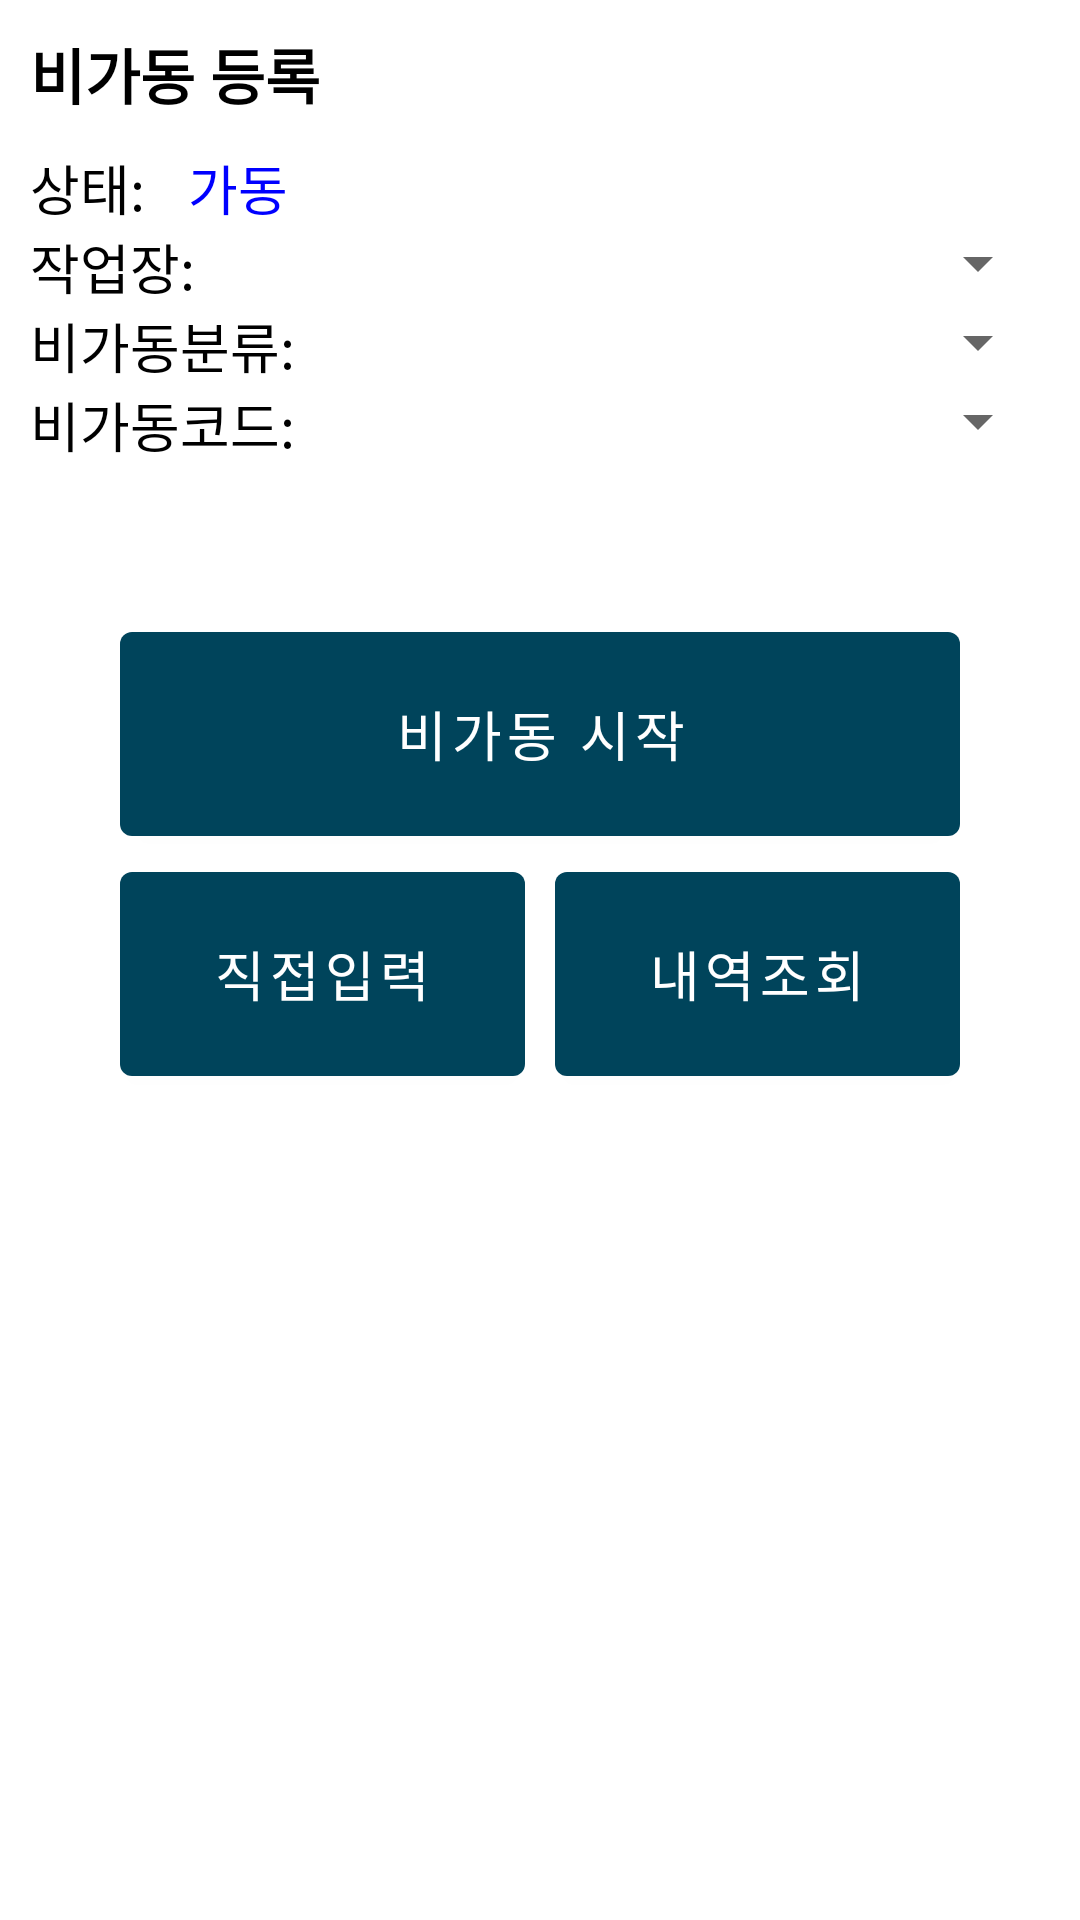

Produce the Android XML layout that renders to this screen, including the resource entries it uses.
<!-- AndroidManifest.xml: application theme AppTheme -->
<!-- res/layout/layout4.xml -->
<?xml version="1.0" encoding="utf-8"?>
<LinearLayout xmlns:android="http://schemas.android.com/apk/res/android"
    xmlns:app="http://schemas.android.com/apk/res-auto"
    xmlns:tools="http://schemas.android.com/tools"
    android:layout_width="match_parent"
    android:layout_height="match_parent"
    android:orientation="vertical"
    android:weightSum="10">

    <LinearLayout
        android:layout_width="match_parent"
        android:layout_height="0dp"
        android:layout_weight="10"
        android:orientation="vertical">

        <TextView
            android:id="@+id/textView8"
            android:layout_width="wrap_content"
            android:layout_height="wrap_content"
            android:layout_marginStart="10dp"
            android:layout_marginTop="10dp"
            android:layout_marginBottom="10dp"
            android:text="비가동 등록"
            android:textColor="@android:color/black"
            android:textSize="20sp"
            android:textStyle="bold" />

        <LinearLayout
            android:layout_width="match_parent"
            android:layout_height="wrap_content"
            android:orientation="horizontal">

            <TextView
                android:id="@+id/textView19"
                android:layout_width="wrap_content"
                android:layout_height="wrap_content"
                android:layout_marginStart="10dp"
                android:layout_marginEnd="10dp"
                android:text="상태: "
                android:textColor="@android:color/black"
                android:textSize="18sp" />

            <TextView
                android:id="@+id/txtState"
                android:layout_width="wrap_content"
                android:layout_height="wrap_content"
                android:text="가동"
                android:textColor="@color/txt_background"
                android:textSize="18sp" />
        </LinearLayout>

        <LinearLayout
            android:id="@+id/layoutCostCenter"
            android:layout_width="match_parent"
            android:layout_height="wrap_content"
            android:layout_marginStart="10dp"
            android:layout_marginEnd="10dp"
            android:background="@drawable/borderline2"
            android:orientation="horizontal">

            <TextView
                android:id="@+id/txtCostCenter"
                android:layout_width="wrap_content"
                android:layout_height="wrap_content"
                android:text="작업장: "
                android:textColor="#000000"
                android:textSize="18sp" />

            <Spinner
                android:id="@+id/costCenterSpinner"
                android:layout_width="match_parent"
                android:layout_height="wrap_content" />
        </LinearLayout>

        <LinearLayout
            android:id="@+id/layoutClass"
            android:layout_width="match_parent"
            android:layout_height="wrap_content"
            android:layout_marginStart="10dp"
            android:layout_marginEnd="10dp"
            android:background="@drawable/borderline2"
            android:orientation="horizontal">

            <TextView
                android:id="@+id/txtClass"
                android:layout_width="wrap_content"
                android:layout_height="wrap_content"
                android:text="비가동분류: "
                android:textColor="#000000"
                android:textSize="18sp" />

            <Spinner
                android:id="@+id/nonOperationClassCodesSpinner"
                android:layout_width="match_parent"
                android:layout_height="wrap_content" />
        </LinearLayout>

        <LinearLayout
            android:id="@+id/layoutClass2"
            android:layout_width="match_parent"
            android:layout_height="wrap_content"
            android:layout_marginStart="10dp"
            android:layout_marginEnd="10dp"
            android:background="@drawable/borderline2"
            android:orientation="horizontal">

            <TextView
                android:layout_width="wrap_content"
                android:layout_height="wrap_content"
                android:text="비가동코드: "
                android:textColor="#000000"
                android:textSize="18sp" />

            <Spinner
                android:id="@+id/nonOperationCodeSpinner"
                android:layout_width="match_parent"
                android:layout_height="wrap_content" />
        </LinearLayout>

        <LinearLayout
            android:id="@+id/layoutOnlyView"
            android:layout_width="match_parent"
            android:layout_height="wrap_content"
            android:layout_marginStart="10dp"
            android:layout_marginEnd="10dp"
            android:background="@drawable/borderline2"
            android:orientation="horizontal"
            android:visibility="gone">

            <TextView
                android:layout_width="wrap_content"
                android:layout_height="wrap_content"
                android:layout_marginTop="14dp"
                android:layout_marginBottom="14dp"
                android:text="비가동분류: "
                android:textColor="#000000"
                android:textSize="18sp" />

            <TextView
                android:id="@+id/txtCurrentClass"
                android:layout_width="wrap_content"
                android:layout_height="wrap_content"
                android:layout_marginLeft="10dp"
                android:layout_marginTop="14dp"
                android:layout_marginBottom="14dp"
                android:textColor="#000000"
                android:textSize="16sp" />

        </LinearLayout>

        <LinearLayout
            android:id="@+id/layoutOnlyView2"
            android:layout_width="match_parent"
            android:layout_height="wrap_content"
            android:layout_marginStart="10dp"
            android:layout_marginEnd="10dp"
            android:background="@drawable/borderline2"
            android:orientation="horizontal"
            android:visibility="gone">

            <TextView
                android:layout_width="wrap_content"
                android:layout_height="wrap_content"
                android:layout_marginTop="14dp"
                android:layout_marginBottom="14dp"
                android:text="비가동코드: "
                android:textColor="#000000"
                android:textSize="18sp" />

            <TextView
                android:id="@+id/txtCurrentCode"
                android:layout_width="wrap_content"
                android:layout_height="wrap_content"
                android:layout_marginLeft="10dp"
                android:layout_marginTop="14dp"
                android:layout_marginBottom="14dp"
                android:textColor="#000000"
                android:textSize="16sp" />

        </LinearLayout>

        <LinearLayout
            android:id="@+id/layoutTime"
            android:layout_width="match_parent"
            android:layout_height="wrap_content"
            android:gravity="center"
            android:orientation="vertical"
            android:visibility="gone">

            <TextView
                android:id="@+id/textView23"
                android:layout_width="wrap_content"
                android:layout_height="wrap_content"
                android:layout_marginTop="10dp"
                android:text="경과시간"
                android:textSize="25sp" />

            <Chronometer
                android:id="@+id/chronometer"
                android:layout_width="wrap_content"
                android:layout_height="wrap_content"
                android:layout_marginLeft="10dp"
                android:textSize="40sp" />

            <com.google.android.material.button.MaterialButton
                android:id="@+id/btnStop"
                android:layout_width="match_parent"
                android:layout_height="80dp"
                android:layout_marginLeft="40dp"
                android:layout_marginRight="40dp"
                android:text="비가동 종료"
                android:textSize="18sp" />

        </LinearLayout>

        <com.google.android.material.button.MaterialButton
            android:id="@+id/btnStart"
            android:layout_width="match_parent"
            android:layout_height="80dp"
            android:layout_marginLeft="40dp"
            android:layout_marginTop="50dp"
            android:layout_marginRight="40dp"
            android:text="비가동 시작"
            android:textSize="18sp" />

        <LinearLayout
            android:layout_width="match_parent"
            android:layout_height="wrap_content"
            android:layout_marginLeft="40dp"
            android:layout_marginRight="40dp"
            android:orientation="horizontal"
            android:weightSum="10">

            <com.google.android.material.button.MaterialButton
                android:id="@+id/btnKeyIn"
                android:layout_width="0dp"
                android:layout_height="80dp"
                android:layout_marginRight="5dp"
                android:layout_weight="5"
                android:text="직접입력"
                android:textSize="18sp" />

            <com.google.android.material.button.MaterialButton
                android:id="@+id/btnSearch"
                android:layout_width="0dp"
                android:layout_height="80dp"
                android:layout_marginLeft="5dp"
                android:layout_weight="5"
                android:text="내역조회"
                android:textSize="18sp" />

        </LinearLayout>


    </LinearLayout>

</LinearLayout>
<!-- resources referenced by this layout -->
<resources>
  <color name="txt_background">#FF0000FF</color>
  <style name="AppTheme" parent="Theme.MaterialComponents.Light">
          
          <item name="colorPrimary">@color/colorPrimary</item>
          <item name="colorPrimaryDark">@color/colorPrimaryDark</item>
          <item name="colorAccent">@color/colorAccent</item>
          <item name="windowNoTitle">true</item>
      </style>
  <color name="colorPrimary">#00445B</color>
  <color name="colorPrimaryDark">#00445B</color>
  <color name="colorAccent">#007CB0</color>
</resources>
